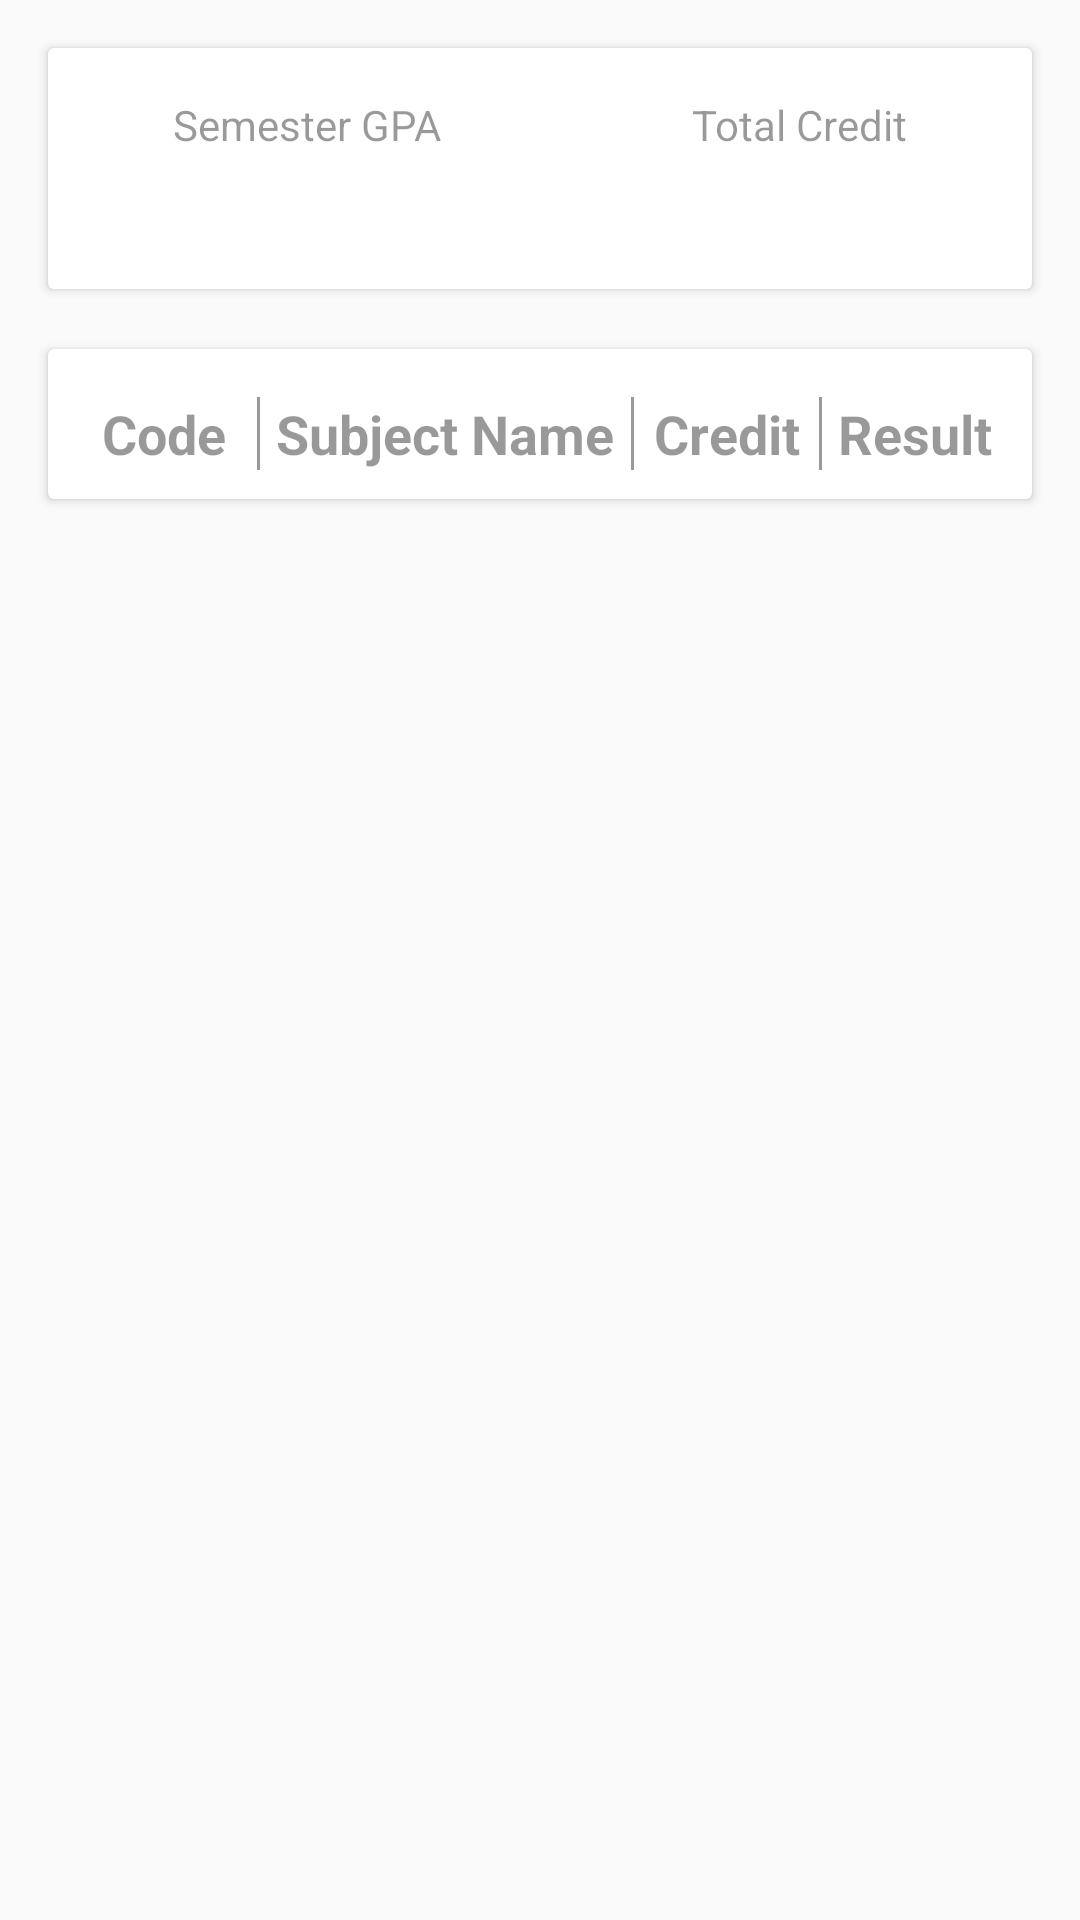

Produce the Android XML layout that renders to this screen, including the resource entries it uses.
<!-- AndroidManifest.xml: application theme AppTheme -->
<!-- res/layout/semester_fragment.xml -->
<?xml version="1.0" encoding="utf-8"?>
<LinearLayout xmlns:android="http://schemas.android.com/apk/res/android"
    android:layout_width="match_parent"
    android:layout_height="match_parent"
    xmlns:app="http://schemas.android.com/apk/res-auto"
    android:orientation="vertical">


    <android.support.v7.widget.CardView
        android:layout_width="match_parent"
        android:layout_height="wrap_content"
        android:layout_margin="16dp"
        android:elevation="0.5sp">

        <LinearLayout
            android:layout_width="match_parent"
            android:layout_height="wrap_content"
            android:weightSum="1">

            <LinearLayout
                android:layout_width="wrap_content"
                android:layout_height="wrap_content"
                android:layout_weight="0.5"
                android:gravity="center"
                android:orientation="vertical"
                android:padding="16dp">

                <TextView
                    android:layout_width="wrap_content"
                    android:layout_height="wrap_content"
                    android:text="@string/semester_gpa"
                    android:textAppearance="?android:attr/textAppearanceSmall"
                    android:textColor="@color/black_overlay"
                    android:textStyle="normal" />

                <TextView
                    android:layout_width="wrap_content"
                    android:layout_height="wrap_content"
                    android:layout_gravity="center"
                    android:id="@+id/tv_total_gpa"
                    android:textColor="@color/color_app_name"
                    android:textAppearance="?android:attr/textAppearanceLarge"
                    android:textStyle="bold" />
            </LinearLayout>

            <LinearLayout
                android:layout_width="wrap_content"
                android:layout_height="wrap_content"
                android:layout_weight="0.5"
                android:gravity="center"
                android:orientation="vertical"
                android:padding="16dp">

                <TextView
                    android:layout_width="wrap_content"
                    android:layout_height="wrap_content"
                    android:text="@string/total_credit"
                    android:textAppearance="?android:attr/textAppearanceSmall"
                    android:textColor="@color/black_overlay"
                    android:textStyle="normal" />

                <TextView
                    android:layout_width="wrap_content"
                    android:layout_height="wrap_content"
                    android:layout_gravity="center"
                    android:id="@+id/tv_total_credits"
                    android:textColor="@color/color_app_name"
                    android:textAppearance="?android:attr/textAppearanceLarge"
                    android:textStyle="bold" />
            </LinearLayout>
        </LinearLayout>
    </android.support.v7.widget.CardView>

    <android.support.v7.widget.CardView
        android:layout_width="match_parent"
        android:layout_height="wrap_content"
        android:layout_marginTop="4dp"
        android:layout_marginBottom="8dp"
        android:layout_marginLeft="16dp"
        android:layout_marginRight="16dp">
        <LinearLayout
            android:layout_width="match_parent"
            android:layout_height="wrap_content"
            android:gravity="center"
            android:weightSum="1"
            android:layout_marginTop="8dp"
            android:orientation="horizontal"
            android:padding="8dp"
            android:id="@+id/table_titles">

            <TextView
                android:layout_width="0dp"
                android:layout_height="wrap_content"
                android:text="@string/subject_code"
                android:textColor="@color/black_overlay"
                android:textStyle="bold"
                android:gravity="center"
                android:textAppearance="?android:attr/textAppearanceMedium"
                android:layout_weight="0.2"/>
            <View
                android:layout_width="1dp"
                android:layout_height="fill_parent"
                android:background="@color/black_overlay" />
            <TextView
                android:layout_width="0dp"
                android:layout_height="wrap_content"
                android:text="@string/subject_name"
                android:textColor="@color/black_overlay"
                android:textAppearance="?android:attr/textAppearanceMedium"
                android:gravity="center"
                android:textStyle="bold"
                android:layout_weight="0.4"/>

            <View
                android:layout_width="1dp"
                android:layout_height="fill_parent"
                android:background="@color/black_overlay" />
            <TextView
                android:layout_width="0dp"
                android:layout_height="wrap_content"
                android:text="@string/credit"
                android:textColor="@color/black_overlay"
                android:textAppearance="?android:attr/textAppearanceMedium"
                android:gravity="center"
                android:textStyle="bold"
                android:layout_weight="0.20"/>
            <View
                android:layout_width="1dp"
                android:layout_height="fill_parent"
                android:background="@color/black_overlay" />
            <TextView
                android:layout_width="0dp"
                android:layout_height="wrap_content"
                android:text="@string/Result"
                android:textColor="@color/black_overlay"
                android:textAppearance="?android:attr/textAppearanceMedium"
                android:gravity="center"
                android:textStyle="bold"
                android:layout_weight="0.20"/>
        </LinearLayout>
        <ListView
            android:id="@android:id/list"
            android:layout_width="match_parent"
            android:layout_height="match_parent"
            android:layout_marginTop="50dp" />
    </android.support.v7.widget.CardView>

</LinearLayout>
<!-- resources referenced by this layout -->
<resources>
  <color name="black_overlay">#66000000</color>
  <color name="color_app_name">#009a9a</color>
  <string name="Result">Result</string>
  <string name="credit">Credit</string>
  <string name="semester_gpa">Semester GPA</string>
  <string name="subject_code">Code</string>
  <string name="subject_name">Subject Name</string>
  <string name="total_credit">Total Credit</string>
  <style name="AppTheme" parent="Theme.AppCompat.Light.DarkActionBar">
          
          <item name="colorPrimary">@color/colorPrimary</item>
          <item name="colorPrimaryDark">@color/colorPrimaryDark</item>
          <item name="windowActionBar">false</item>
          <item name="windowNoTitle">true</item>
          <item name="colorControlNormal">#009688</item>
          <item name="android:textColorHint">@color/text_color</item>
          <item name="android:actionMenuTextColor">@color/text_color</item>
      </style>
  <color name="colorPrimary">#282230</color>
  <color name="colorPrimaryDark">#201c2a</color>
  <color name="text_color">#848484</color>
</resources>
